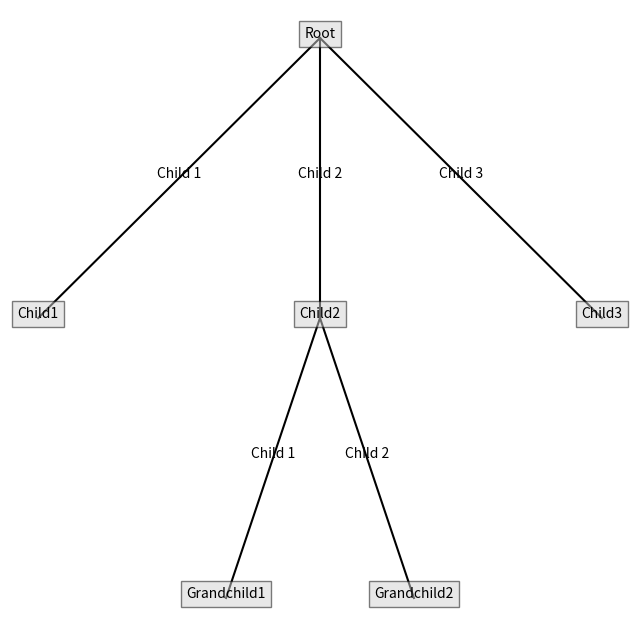

The script that saved this image:
import matplotlib.pyplot as plt

class Node:
    def __init__(self, label):
        self.label = label
        self.children = []

    def add_child(self, child):
        self.children.append(child)

def plot_tree(node, depth=0, pos=(0, 0), parent=None, branch_label=None):
    if node is None:
        return

    # Dibuja el nodo actual
    plt.text(pos[0], pos[1], node.label, bbox=dict(facecolor='lightgray', alpha=0.5), ha='center')
    
    if parent is not None:
        # Dibuja la línea que conecta el nodo actual con su padre
        plt.plot([parent[0], pos[0]], [parent[1], pos[1]], 'k-')
        if branch_label is not None:
            # Etiqueta la rama
            plt.text((parent[0]+pos[0])/2, (parent[1]+pos[1])/2, branch_label, ha='center')

    num_children = len(node.children)
    if num_children > 0:
        # Calcula la separación horizontal entre los nodos hijos
        h_offset = 1.5 ** (5 - depth)
        for i, child in enumerate(node.children):
            # Calcula la posición del nodo hijo
            child_pos = (pos[0] - (num_children - 1) * h_offset / 2 + i * h_offset, pos[1] - 1.5)
            # Dibuja la conexión entre el nodo actual y su hijo
            plot_tree(child, depth + 1, child_pos, pos, f'Child {i+1}')

# Crea un árbol de decisión de ejemplo
root = Node("Root")
child1 = Node("Child1")
child2 = Node("Child2")
child3 = Node("Child3")
grandchild1 = Node("Grandchild1")
grandchild2 = Node("Grandchild2")

root.add_child(child1)
root.add_child(child2)
root.add_child(child3)
child2.add_child(grandchild1)
child2.add_child(grandchild2)

# Dibuja el árbol de decisión
plt.figure(figsize=(8, 8))
plot_tree(root)
plt.axis('off')
plt.show()
